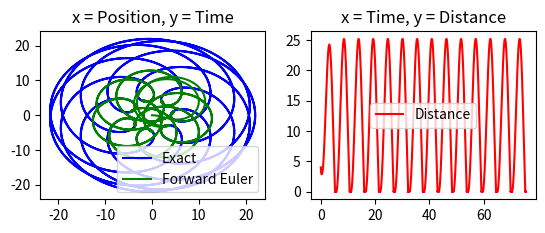
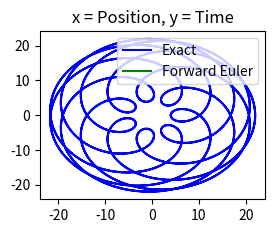

Reproduce these figures in Python, in order.
# -*- coding: utf-8 -*-
"""
Created on Wed Apr 22 15:43:39 2020

[redacted]
"""
import numpy as np
import math
import matplotlib.pyplot as plt

## Input Values
k_value = 1
N = 50000
P_0 = [0, 0]
time_range = [0, 24*np.pi]
a = lambda a: math.sqrt((-13*np.sin(a)+(9*6)/13*np.sin(13*a/6))**2 + (13*np.cos(a) - (9*6)/13*np.cos(13*a/6))**2)
T = lambda t: [(13*np.cos(t)-(9*np.cos(13*t/6))), (13*np.sin(t)-(9*np.sin(13*t/6)))]
### Lambda Function a
### Copy equation and paste is spot of Lambda a. Match with same d() for Function T
# d(1) 1
# d(2) 1
# d(3) math.sqrt((-np.sin(a))**2 + (np.cos(a))**2)
# d(4) math.sqrt((-np.sin(a))**2 + (np.cos(a))**2)
# d(5) math.sqrt((-13*np.sin(a)+(9*6)/13*np.sin(13*a/6))**2 + (13*np.cos(a) - (9*6)/13*np.cos(13*a/6))**2)
### Lambda Function T
### Copy equation and paste is spot of Lambda T. Match with same d() for Function a
# d(1) [0, t]
# d(2) [0, t]   
# d(3) [np.cos(t), np.sin(t)]   
# d(4) [np.cos(t), np.sin(t)]   
# d(5) [(13*np.cos(t)-(9*np.cos(13*t/6))), (13*np.sin(t)-(9*np.sin(13*t/6)))]
## Creating matrix vector for Pursuit Curve
P_vector = np.zeros((2, N));T_vector = np.zeros((2, N))
def PursuitCurve():
    # Putting initial values into P matrix
    P_vector[0, 0] = P_0[0];P_vector[1, 0] = P_0[1]
    t, h = np.linspace(time_range[0], time_range[1], N, retstep=True)
    # Creating new variable for initial time value
    tt = t[0]
    time_Vector = T(tt)
    T_vector[0, 0] = time_Vector[0]
    T_vector[1, 0] = time_Vector[1]
    a_a = a(tt)   
    for ii in range(0,N-1): 
        b = math.sqrt((T_vector[0,ii] - P_vector[0,ii])**2 + (T_vector[1, ii] - P_vector[1,ii])**2) # ||T' - P'||
        x_prime = ((k_value*a_a)/b)*(T_vector[0, ii] - P_vector[0, ii])
        y_prime = ((k_value*a_a)/b)*(T_vector[1, ii] - P_vector[1, ii])
        x_n0 = P_vector[0, ii]
        y_n0 = P_vector[1, ii]
        ## Forward Euler Equation
        x_n1 = x_n0 + h*x_prime
        y_n1 = y_n0 + h*y_prime
       ## Putting n+1 value into designated matrix
        P_vector[0, ii+1] = x_n1
        P_vector[1, ii+1] = y_n1
        T_n1 = T(t[ii+1])
        T_vector[0, ii+1] = T_n1[0]
        T_vector[1, ii+1] = T_n1[1]
Distance_vector = np.zeros((2, N))
def DistanceBetween():
    t, h = np.linspace(time_range[0], time_range[1], N, retstep=True)
    for ii in range(0, N):
        dist = math.sqrt((P_vector[0, ii] - T_vector[0, ii])**2 + (P_vector[1, ii] - T_vector[1, ii])**2)
        Distance_vector[0, ii] = t[ii]
        Distance_vector[1, ii] = dist       
T_distance = []
P_distance = []
k_crit = [k_value]
PP_vector = np.zeros((2, N));T_vector = np.zeros((2, N))
def ComputeCriticalK():
    for ii in range(0,N-1):
        T_now = math.sqrt((T_vector[0, ii] - T_vector[0, ii+1])**2 + (T_vector[1, ii] - T_vector[1, ii+1])**2)
        T_distance.append(T_now)
        P_now = math.sqrt((P_vector[0, ii] - P_vector[0, ii+1])**2 + (P_vector[1, ii] - P_vector[1, ii+1])**2)
        P_distance.append(P_now)
    # Putting initial values into P matrix
    PP_vector[0, 0] = P_0[0];PP_vector[1, 0] = P_0[1]
    t, h = np.linspace(time_range[0], time_range[1], N, retstep=True)
    # Creating new variable for initial time value
    tt = t[0]
    time_Vector = T(tt)
    T_vector[0, 0] = time_Vector[0]
    T_vector[1, 0] = time_Vector[1]
    a_a = a(tt)
    if math.sqrt((P_vector[0, -1] - T_vector[0, -1])**2 + (P_vector[1, -1] - T_vector[1, -1])**2) < 0.001:
        new_k = k_value*(math.sqrt((P_vector[0, -1] - T_vector[0, -1])**2 + (P_vector[1, -1] - T_vector[1, -1])**2)+sum(P_distance))/sum(P_distance)
        print(new_k)
    else:
        for ii in range(0,N-1): 
            b = math.sqrt((T_vector[0,ii] - PP_vector[0,ii])**2 + (T_vector[1, ii] - PP_vector[1,ii])**2)
            x_prime = (((k_value)*a_a)/b)*(T_vector[0, ii] - PP_vector[0, ii])
            y_prime = (((k_value)*a_a)/b)*(T_vector[1, ii] - PP_vector[1, ii])
            x_n0 = PP_vector[0, ii]
            y_n0 = PP_vector[1, ii]
            ## Forward Euler Equation
            x_n1 = x_n0 + h*x_prime
            y_n1 = y_n0 + h*y_prime
            ## Putting n+1 value into designated matrix
            PP_vector[0, ii+1] = x_n1
            PP_vector[1, ii+1] = y_n1
            T_n1 = T(t[ii+1])
            T_vector[0, ii+1] = T_n1[0]
            T_vector[1, ii+1] = T_n1[1] 
        counter = 0
        while math.sqrt((PP_vector[0, -1] - T_vector[0, -1])**2 + (PP_vector[1, -1] - T_vector[1, -1])**2) > 0.0001:
            PP_distance = []
            for ii in range(0,N-1):
                P_now = math.sqrt((PP_vector[0, ii] - PP_vector[0, ii+1])**2 + (PP_vector[1, ii] - PP_vector[1, ii+1])**2)
                PP_distance.append(P_now)
            new_k = k_crit[counter]*(math.sqrt((PP_vector[0, -1] - T_vector[0, -1])**2 + (PP_vector[1, -1] - T_vector[1, -1])**2)+sum(P_distance))/sum(P_distance)
            k_crit.append(new_k)
            counter += 1
            print('while---', new_k)
            for ii in range(0,N-1):
                b = math.sqrt((T_vector[0, ii] - PP_vector[0, ii])**2 + (T_vector[1, ii] - PP_vector[1, ii])**2)
                x_prime = (((new_k)*a_a)/b)*(T_vector[0, ii] - PP_vector[0, ii])
                y_prime = (((new_k)*a_a)/b)*(T_vector[1, ii] - PP_vector[1, ii])
                x_n0 = PP_vector[0, ii]
                y_n0 = PP_vector[1, ii]
                ## Forward Euler Equation
                x_n1 = x_n0 + h*x_prime
                y_n1 = y_n0 + h*y_prime
                ## Putting n+1 value into designated matrix
                PP_vector[0, ii+1] = x_n1
                PP_vector[1, ii+1] = y_n1

def Plot():
    fig = plt.figure()
    plt1 = fig.add_subplot(221)
    plt2 = fig.add_subplot(222)
    plt1.set_title('x = Position, y = Time')
    plt2.set_title('x = Time, y = Distance')
    plt1.plot(T_vector[0,], T_vector[1,], 'b', P_vector[0,], P_vector[1,], 'g')
    plt2.plot(Distance_vector[0,], Distance_vector[1,], 'r')
    plt1.legend(['Exact', 'Forward Euler'])
    plt2.legend(['Distance'])
def Plot2():
    fig = plt.figure()
    plt1 = fig.add_subplot(221)
    plt1.set_title('x = Position, y = Time')
    plt1.plot(T_vector[0,], T_vector[1,], 'b', PP_vector[0,], PP_vector[1,], 'g')
    plt1.legend(['Exact', 'Forward Euler'])
PursuitCurve()
DistanceBetween()
#ComputeCriticalK()
Plot()
Plot2()
'''
plt.plot(tFE, yFE, 'b', tHM, yHM, 'r', tAB, yAB, 'y', tFE, np.exp(-tFE), 'g')
plt.legend(['Forward Euler', 'Heun', 'Adams-Bashforth 2', 'Exact'])
plt.xlabel('Time (t)')
plt.ylabel('Solution (x)')
'''